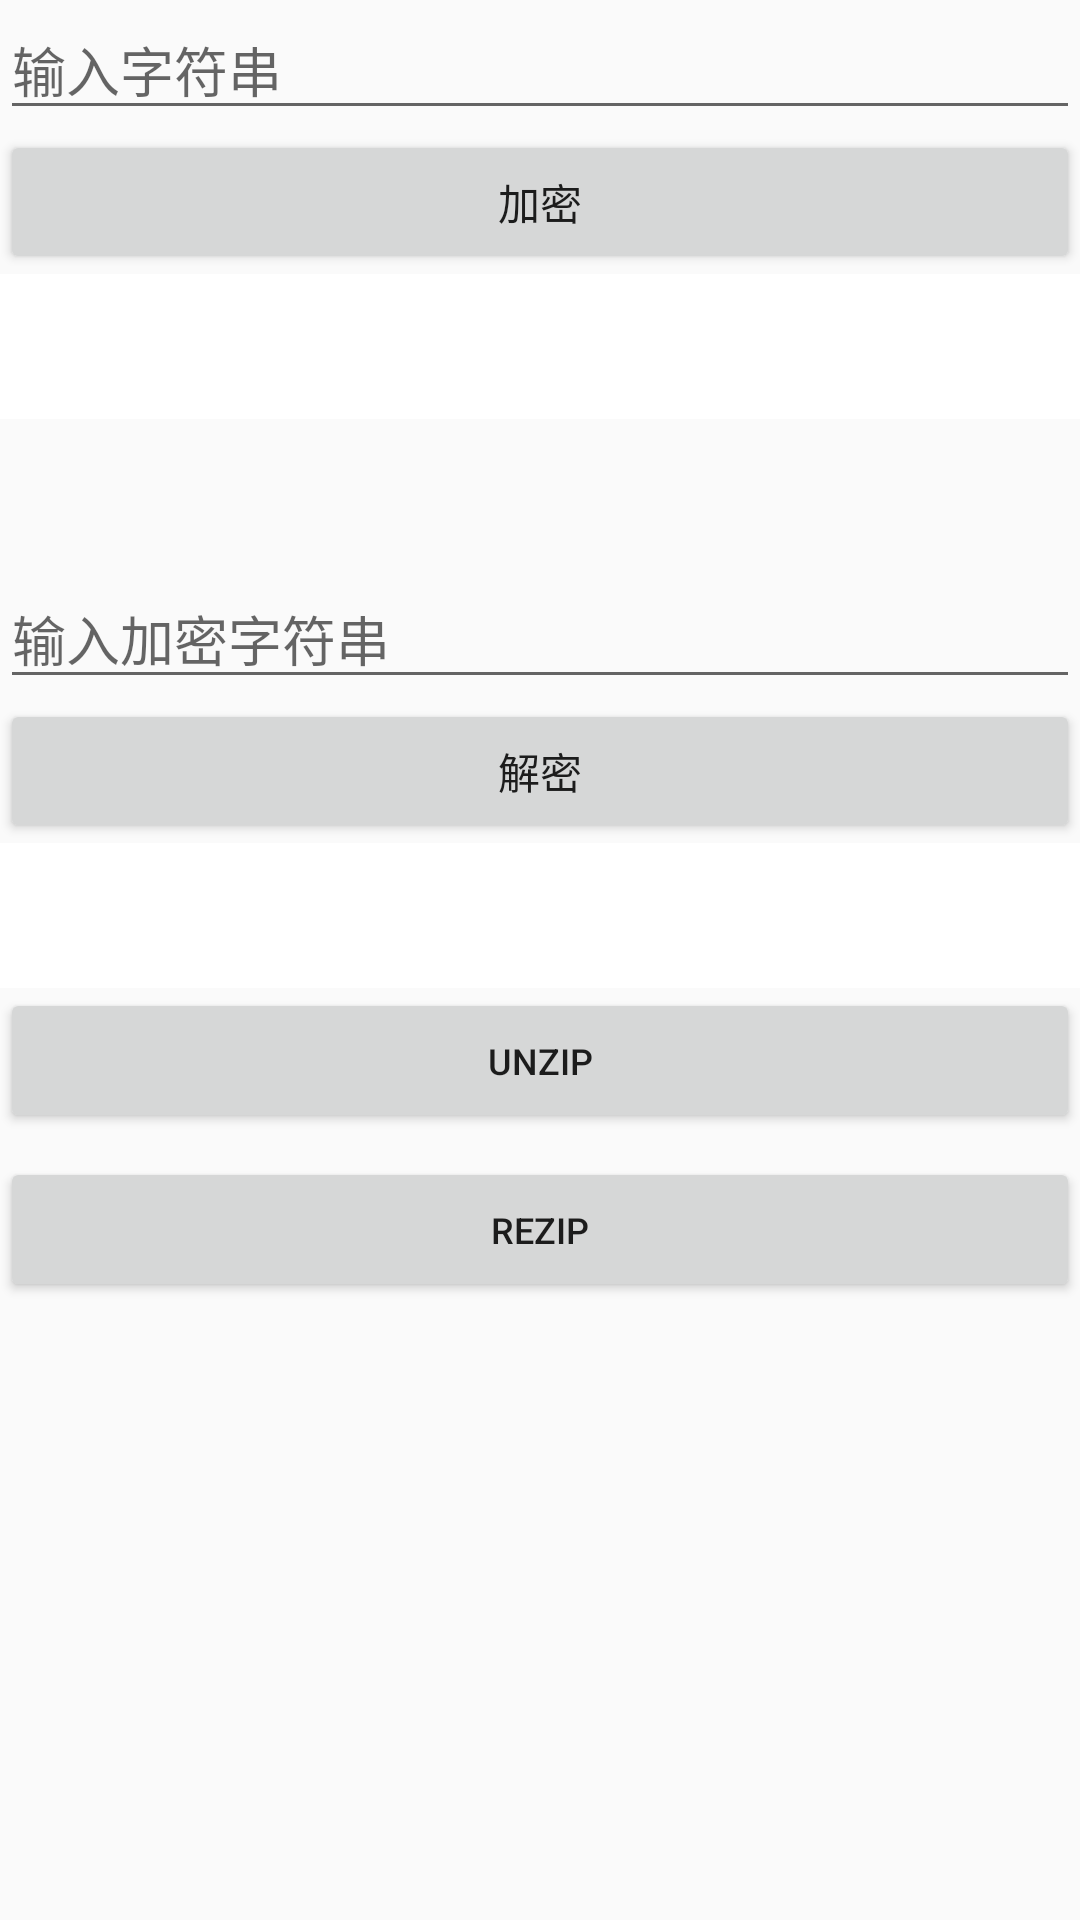

Write the Android layout XML for this screen, with the resource values it uses.
<!-- AndroidManifest.xml: application theme AppTheme -->
<!-- res/layout/activity_test_encrypt_utils.xml -->
<?xml version="1.0" encoding="utf-8"?>
<androidx.core.widget.NestedScrollView xmlns:android="http://schemas.android.com/apk/res/android"
    xmlns:tools="http://schemas.android.com/tools"
    android:layout_width="match_parent"
    android:layout_height="match_parent"
    tools:context=".data.TestEncryptUtilsActivity">

    <LinearLayout
        android:orientation="vertical"
        android:layout_width="match_parent"
        android:layout_height="wrap_content">

        <androidx.appcompat.widget.AppCompatEditText
            android:id="@+id/et"
            android:hint="输入字符串"
            android:layout_width="match_parent"
            android:layout_height="wrap_content" />

        <androidx.appcompat.widget.AppCompatButton
            android:id="@+id/btn_encrypt"
            android:text="加密"
            android:onClick="doEncrypt"
            style="@style/MenuButton"/>

        <androidx.appcompat.widget.AppCompatTextView
            android:id="@+id/tv_result"
            android:padding="16dp"
            android:textSize="12sp"
            android:background="@android:color/background_light"
            android:layout_width="match_parent"
            android:layout_height="wrap_content" />

        <androidx.appcompat.widget.AppCompatEditText
            android:id="@+id/et_de"
            android:layout_marginTop="50dp"
            android:hint="输入加密字符串"
            android:layout_width="match_parent"
            android:layout_height="wrap_content" />

        <androidx.appcompat.widget.AppCompatButton
            android:id="@+id/btn_decrypt"
            android:text="解密"
            android:onClick="doDecrept"
            style="@style/MenuButton"/>

        <androidx.appcompat.widget.AppCompatTextView
            android:id="@+id/tv_dresult"
            android:padding="16dp"
            android:textSize="12sp"
            android:background="@android:color/background_light"
            android:layout_width="match_parent"
            android:layout_height="wrap_content" />

        <androidx.appcompat.widget.AppCompatButton
            android:id="@+id/tv_zip_decrypt"
            android:padding="16dp"
            android:textSize="12sp"
            android:text="Unzip"
            android:onClick="doZipDecrypt"
            android:layout_width="match_parent"
            android:layout_height="wrap_content" />

        <androidx.appcompat.widget.AppCompatButton
            android:id="@+id/tv_zip_encrypt"
            android:padding="16dp"
            android:textSize="12sp"
            android:layout_marginTop="8dp"
            android:text="ReZip"
            android:onClick="doZipEncrypt"
            android:layout_width="match_parent"
            android:layout_height="wrap_content" />

    </LinearLayout>

</androidx.core.widget.NestedScrollView>
<!-- resources referenced by this layout -->
<resources>
  <style name="MenuButton">
          <item name="android:textAllCaps">false</item>
          <item name="android:layout_height">wrap_content</item>
          <item name="android:layout_width">match_parent</item>
      </style>
  <style name="AppTheme" parent="Theme.AppCompat.Light.DarkActionBar">
          <item name="colorPrimary">@color/colorPrimary</item>
          <item name="colorPrimaryDark">@color/colorPrimaryDark</item>
          <item name="colorAccent">@color/colorAccent</item>
          <item name="custom_prop">@color/colorAccent</item>
      </style>
  <color name="colorPrimary">#458CF7</color>
  <color name="colorPrimaryDark">#286BD1</color>
  <color name="colorAccent">#D81B60</color>
</resources>
